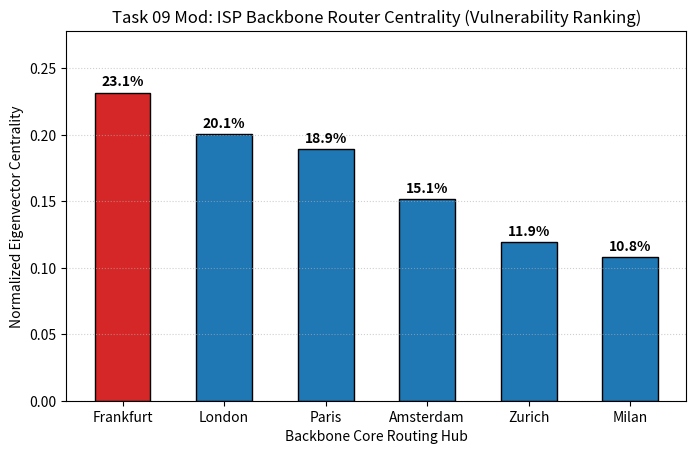

Python code for this plot:
"""
Task 09 (Modified): Telecommunications Backbone Router Centrality and Spectral Graph Analysis

Problem Statement:
A regional Internet Service Provider (ISP) operates an autonomous system (AS) network
comprising 6 critical backbone routing centers: Frankfurt, London, Amsterdam, Paris,
Zurich, and Milan. Network engineers must assess topological vulnerability to identify
the most strategically influential core routing node. Standard degree count (number of links)
fails to reflect transit influence; hence, eigenvector centrality is employed to determine
nodal prominence based on connections to other highly connected nodes.

Mathematical Concept:
Spectral Graph Theory: Dominant eigenvalue and corresponding eigenvector of an adjacency matrix
satisfying A * v = lambda * v (Perron-Frobenius theorem), normalized to represent centrality scores.

Assumptions & Input Data:
- 6-node undirected core fiber network topology.
- Node order: [FRA, LON, AMS, PAR, ZUR, MIL].
- Dense interconnected transit triangle between FRA, LON, and AMS, with peripheral gateway links.
"""

import os
import matplotlib
matplotlib.use('Agg')
import matplotlib.pyplot as plt
import numpy as np

# Ensure outputs directory exists
os.makedirs("outputs", exist_ok=True)

print("=== Task 09 Modified: Backbone Network Eigenvector Centrality ===")

# Symmetric 6x6 adjacency matrix
# Nodes: 0: Frankfurt, 1: London, 2: Amsterdam, 3: Paris, 4: Zurich, 5: Milan
A = np.array([
    # FRA  LON  AMS  PAR  ZUR  MIL
    [ 0.0, 1.0, 1.0, 1.0, 1.0, 0.0],  # FRA
    [ 1.0, 0.0, 1.0, 1.0, 0.0, 0.0],  # LON
    [ 1.0, 1.0, 0.0, 0.0, 0.0, 0.0],  # AMS
    [ 1.0, 1.0, 0.0, 0.0, 0.0, 1.0],  # PAR
    [ 1.0, 0.0, 0.0, 0.0, 0.0, 1.0],  # ZUR
    [ 0.0, 0.0, 0.0, 1.0, 1.0, 0.0]   # MIL
])

nodes = ["Frankfurt", "London", "Amsterdam", "Paris", "Zurich", "Milan"]

# Compute all eigenvalues and eigenvectors
eigenvalues, eigenvectors = np.linalg.eig(A)

# Find dominant (spectral radius) eigenvalue and eigenvector
dom_idx = np.argmax(np.real(eigenvalues))
lambda_max = np.real(eigenvalues[dom_idx])
v_dom = np.abs(np.real(eigenvectors[:, dom_idx]))
centrality = v_dom / v_dom.sum()

# Verification ||A*v - lambda*v||
verif_error = np.linalg.norm(A @ v_dom - lambda_max * v_dom)

print(f"Dominant Spectral Radius (Lambda Max): {lambda_max:.4f}")
print("Eigenvector Centrality Scores:")
ranked_indices = np.argsort(centrality)[::-1]
for rank, idx in enumerate(ranked_indices, start=1):
    print(f"  {rank}. {nodes[idx]:<12}: {centrality[idx]:.4f} ({centrality[idx]*100:.2f}%)")

print(f"Spectral Verification Error: {verif_error:.3e}")

# Visualization: Centrality bar chart
sorted_nodes = [nodes[i] for i in ranked_indices]
sorted_centralities = [centrality[i] for i in ranked_indices]
colors = ['#d62728' if i == 0 else '#1f77b4' for i in range(len(nodes))]

plt.figure(figsize=(8, 4.8))
bars = plt.bar(sorted_nodes, sorted_centralities, color=colors, edgecolor='black', width=0.55)
for bar, val in zip(bars, sorted_centralities):
    plt.text(bar.get_x() + bar.get_width()/2.0, val + 0.005, f"{val*100:.1f}%", ha='center', fontweight='bold')

plt.title("Task 09 Mod: ISP Backbone Router Centrality (Vulnerability Ranking)")
plt.xlabel("Backbone Core Routing Hub")
plt.ylabel("Normalized Eigenvector Centrality")
plt.ylim(0, max(sorted_centralities) * 1.2)
plt.grid(axis='y', linestyle=':', alpha=0.6)
plt.savefig("outputs/mod_task_09.png", dpi=150, bbox_inches='tight')
plt.close()
print("Saved visualization to outputs/mod_task_09.png")
